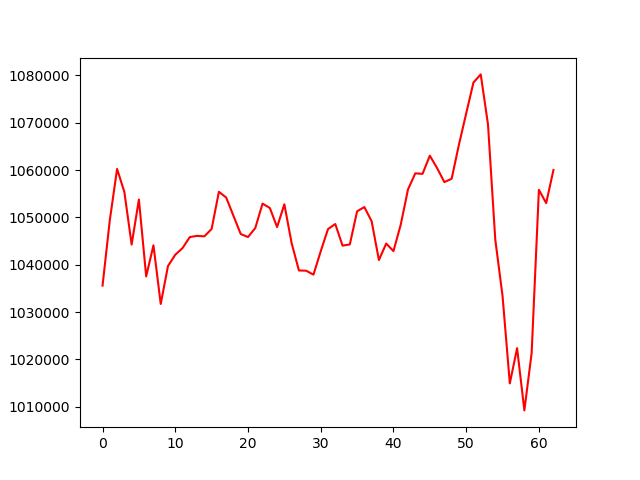

Data behind this chart, as committed beside it:
, 0
0, 1035607
1, 1049450
2, 1060249
3, 1055379
4, 1044279
5, 1053785
6, 1037547
7, 1044113
8, 1031726
9, 1039749
10, 1042119
11, 1043530
12, 1045858
13, 1046111
14, 1046004
15, 1047576
16, 1055427
17, 1054203
18, 1050354
19, 1046498
20, 1045870
21, 1047758
22, 1052924
23, 1052003
24, 1047974
25, 1052783
26, 1044563
27, 1038806
28, 1038751
29, 1037914
30, 1042859
31, 1047541
32, 1048616
33, 1044047
34, 1044302
35, 1051299
36, 1052194
37, 1049202
38, 1040998
39, 1044487
40, 1042889
41, 1048468
42, 1055923
43, 1059318
44, 1059211
45, 1063054
46, 1060433
47, 1057472
48, 1058169
49, 1065346
50, 1071967
51, 1078507
52, 1080220
53, 1069648
54, 1045335
55, 1033414
56, 1014944
57, 1022387
58, 1009240
59, 1021351
... 3 more rows
